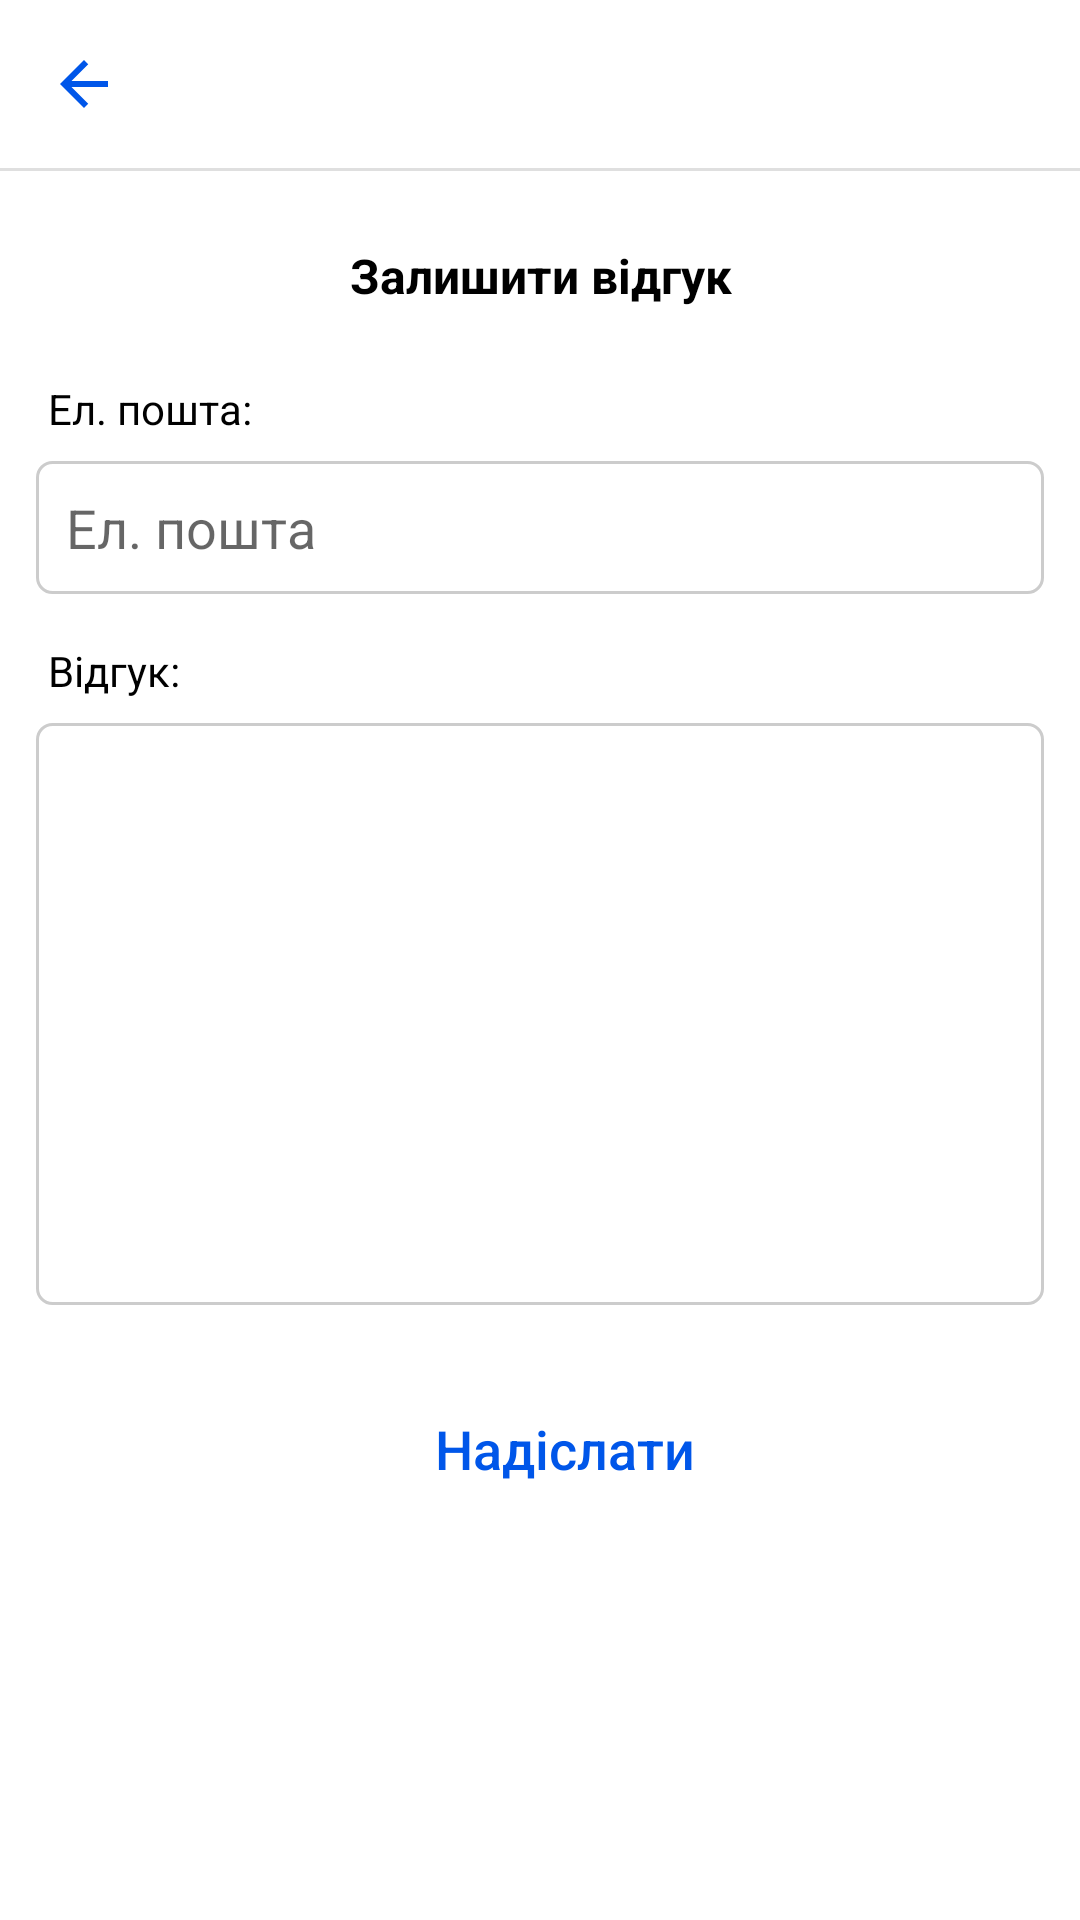

Here is an Android app screen rendered from its layout file. Give the layout XML and the strings, colors and styles it references.
<!-- AndroidManifest.xml: application theme AppTheme -->
<!-- res/layout/fragment_settigns.xml -->
<?xml version="1.0" encoding="utf-8"?>
<RelativeLayout xmlns:android="http://schemas.android.com/apk/res/android"
    xmlns:app="http://schemas.android.com/apk/res-auto"
    xmlns:tools="http://schemas.android.com/tools"
    android:layout_width="match_parent"
    android:layout_height="match_parent"
    android:background="@android:color/white"
    tools:context=".ui.settings.SettingsFragment">

    <androidx.appcompat.widget.Toolbar
        android:id="@+id/toolbar"
        android:layout_width="match_parent"
        android:layout_height="wrap_content"
        android:layout_alignParentTop="true"
        android:elevation="4dp"
        app:navigationIcon="@drawable/ic_back"
        app:titleTextColor="@color/colorAccent" />

    <View
        android:id="@+id/border"
        android:layout_width="match_parent"
        android:layout_height="1dp"
        android:layout_below="@id/toolbar"
        android:background="#DFDFDF" />

    <ProgressBar
        android:layout_width="wrap_content"
        android:layout_height="wrap_content"
        android:layout_centerInParent="true"
        android:indeterminate="true"
        android:visibility="gone" />

    <LinearLayout
        android:layout_width="match_parent"
        android:layout_height="match_parent"
        android:layout_below="@id/border"
        android:orientation="vertical">

        <TextView
            android:layout_width="match_parent"
            android:layout_height="wrap_content"
            android:layout_marginTop="24dp"
            android:gravity="center_horizontal"
            android:text="@string/title_feedback"
            android:textColor="@android:color/black"
            android:textSize="16sp"
            android:textStyle="bold" />

        <TextView
            android:layout_width="match_parent"
            android:layout_height="wrap_content"
            android:layout_marginStart="16dp"
            android:layout_marginTop="24dp"
            android:text="@string/email"
            android:textColor="@android:color/black" />

        <com.google.android.material.textfield.TextInputLayout
            android:id="@+id/feedback_text_input_layout"
            android:layout_width="match_parent"
            android:layout_height="wrap_content"
            android:layout_marginStart="12dp"
            android:layout_marginTop="8dp"
            android:layout_marginEnd="12dp"
            app:boxBackgroundColor="@android:color/white"
            app:hintEnabled="false">

            <com.google.android.material.textfield.TextInputEditText
                android:id="@+id/email_edit_text"
                android:layout_width="match_parent"
                android:layout_height="wrap_content"
                android:background="@drawable/edit_text_border"
                android:hint="@string/email_placeholder"
                android:inputType="text" />

        </com.google.android.material.textfield.TextInputLayout>

        <TextView
            android:layout_width="match_parent"
            android:layout_height="wrap_content"
            android:layout_marginStart="16dp"
            android:layout_marginTop="16dp"
            android:text="@string/feedback_title"
            android:textColor="@android:color/black" />

        <com.google.android.material.textfield.TextInputLayout
            android:layout_width="match_parent"
            android:layout_height="wrap_content"
            android:layout_marginStart="12dp"
            android:layout_marginTop="8dp"
            android:layout_marginEnd="12dp"
            android:background="@drawable/edit_text_border"
            app:boxBackgroundColor="@android:color/white"
            app:helperTextEnabled="false"
            app:hintEnabled="false">

            <com.google.android.material.textfield.TextInputEditText
                android:id="@+id/feedback_edit_text"
                android:layout_width="match_parent"
                android:layout_height="wrap_content"
                android:inputType="textMultiLine"
                android:lines="8"
                android:gravity="top"
                android:background="@null"
                android:minHeight="174dp"
                android:maxHeight="174dp"
                android:minLines="6" />

        </com.google.android.material.textfield.TextInputLayout>

        <Button
            android:id="@+id/submit_btn"
            style="@style/Widget.AppCompat.Button.Borderless.Colored"
            android:layout_width="wrap_content"
            android:layout_height="wrap_content"
            android:layout_gravity="center_horizontal"
            android:layout_marginStart="8dp"
            android:layout_marginTop="24dp"
            android:text="@string/send"
            android:textSize="18sp"
            android:textAllCaps="false"
            android:textColor="@color/colorAccent" />
    </LinearLayout>

</RelativeLayout>
<!-- resources referenced by this layout -->
<resources>
  <color name="colorAccent">#0056e9</color>
  <!-- drawable edit_text_border (drawable) -->
  <?xml version="1.0" encoding="utf-8"?>
  <shape xmlns:android="http://schemas.android.com/apk/res/android">
      <stroke
          android:width="1dp"
          android:color="#cccccc" />
      <solid
          android:color="#00FFFFFF"
          android:paddingLeft="10dp"
          android:paddingTop="10dp"/>
      <padding
          android:left="10dp"
          android:top="10dp"
          android:right="10dp"
          android:bottom="10dp" />
      <corners android:radius="5dp" />
  </shape>
  <!-- drawable ic_back (drawable) -->
  <vector xmlns:android="http://schemas.android.com/apk/res/android"
      android:width="24dp"
      android:height="24dp"
      android:viewportWidth="24"
      android:viewportHeight="24"
      android:tint="#0056e9">
    <path
        android:fillColor="@android:color/white"
        android:pathData="M20,11H7.83l5.59,-5.59L12,4l-8,8 8,8 1.41,-1.41L7.83,13H20v-2z"/>
  </vector>
  <string name="email">Ел. пошта:</string>
  <string name="email_placeholder">Ел. пошта</string>
  <string name="feedback_title">Відгук:</string>
  <string name="send">Надіслати</string>
  <string name="title_feedback">Залишити відгук</string>
  <style name="AppTheme" parent="Theme.AppCompat.Light.NoActionBar">
          
          <item name="colorPrimary">@color/colorPrimary</item>
          <item name="colorPrimaryDark">@color/colorPrimaryDark</item>
          <item name="colorAccent">@color/colorAccent</item>
  
          <item name="android:statusBarColor">@color/colorAccent</item>
      </style>
  <color name="colorPrimary">#B1A7BF</color>
  <color name="colorPrimaryDark">#DFDFDF</color>
</resources>
